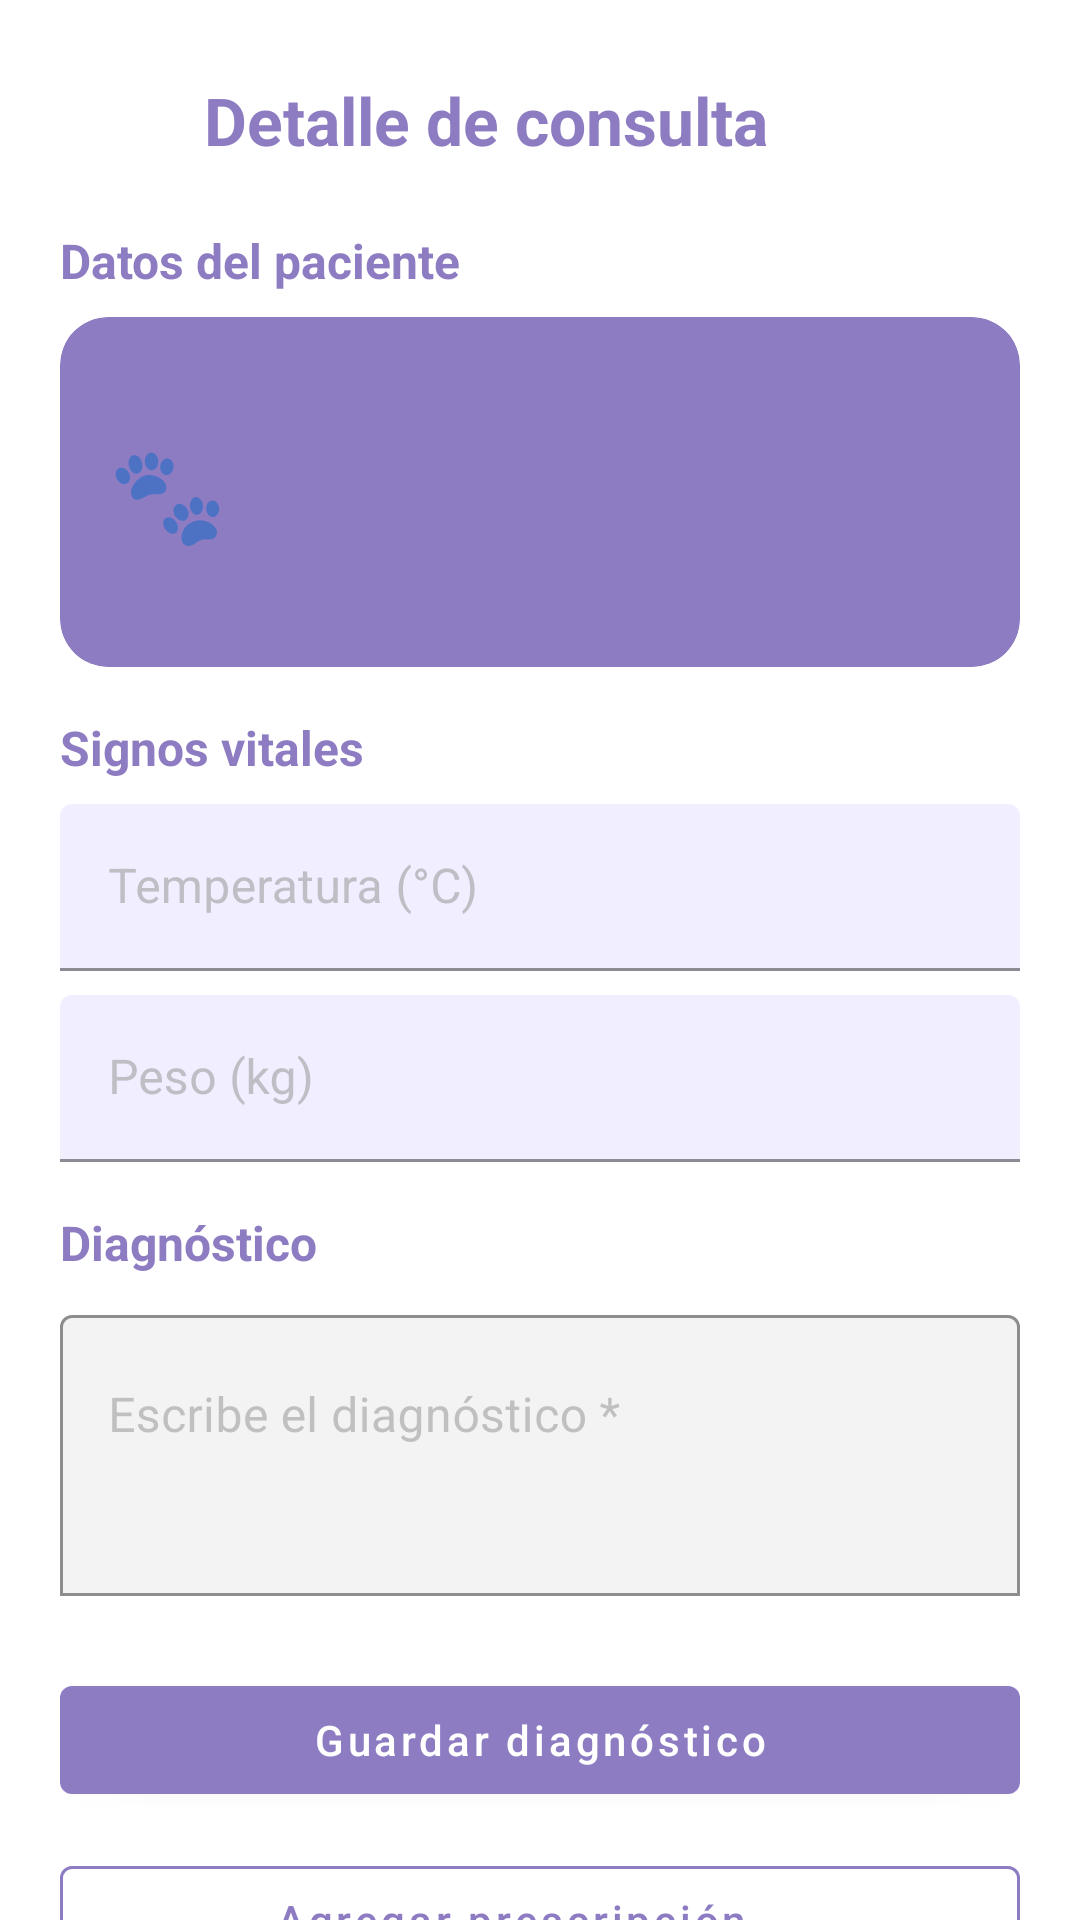

Here is an Android app screen rendered from its layout file. Give the layout XML and the strings, colors and styles it references.
<!-- AndroidManifest.xml: application theme Theme.VetApp -->
<!-- res/layout/activity_detalle_cita_vet.xml -->
<?xml version="1.0" encoding="utf-8"?>
<androidx.core.widget.NestedScrollView
    xmlns:android="http://schemas.android.com/apk/res/android"
    xmlns:app="http://schemas.android.com/apk/res-auto"
    android:layout_width="match_parent"
    android:layout_height="match_parent"
    android:background="@android:color/white"
    android:fitsSystemWindows="true">

    <LinearLayout
        android:layout_width="match_parent"
        android:layout_height="wrap_content"
        android:orientation="vertical"
        android:padding="20dp">

        
        <LinearLayout
            android:layout_width="match_parent"
            android:layout_height="wrap_content"
            android:orientation="horizontal"
            android:gravity="center_vertical"
            android:layout_marginBottom="8dp">

            <ImageButton
                android:id="@+id/btnBackDetCita"
                android:layout_width="40dp"
                android:layout_height="40dp"
                android:background="?attr/selectableItemBackgroundBorderless"
                android:src="@drawable/ic_logout"
                app:tint="@color/morado"
                android:contentDescription="Regresar"/>

            <TextView
                android:layout_width="0dp"
                android:layout_height="wrap_content"
                android:layout_weight="1"
                android:text="Detalle de consulta"
                android:textSize="22sp"
                android:textStyle="bold"
                android:textColor="@color/morado"
                android:paddingStart="8dp"/>
        </LinearLayout>

        
        <TextView
            android:id="@+id/tvDetCitaEstado"
            android:layout_width="wrap_content"
            android:layout_height="wrap_content"
            android:text="Pendiente"
            android:visibility="gone"/>

        
        <TextView
            android:text="Datos del paciente"
            android:textSize="16sp"
            android:textStyle="bold"
            android:textColor="@color/morado"
            android:layout_marginTop="8dp"
            android:layout_marginBottom="8dp"
            android:layout_width="wrap_content"
            android:layout_height="wrap_content"/>

        <com.google.android.material.card.MaterialCardView
            android:layout_width="match_parent"
            android:layout_height="wrap_content"
            android:layout_marginBottom="16dp"
            app:cardCornerRadius="16dp"
            app:cardBackgroundColor="@color/morado"
            app:cardElevation="0dp">

            <LinearLayout
                android:layout_width="match_parent"
                android:layout_height="wrap_content"
                android:orientation="horizontal"
                android:padding="16dp"
                android:gravity="center_vertical">

                <TextView
                    android:text="🐾"
                    android:textSize="32sp"
                    android:layout_marginEnd="16dp"
                    android:layout_width="wrap_content"
                    android:layout_height="wrap_content"/>

                <LinearLayout
                    android:layout_width="0dp"
                    android:layout_height="wrap_content"
                    android:layout_weight="1"
                    android:orientation="vertical">

                    <TextView
                        android:id="@+id/tvDetCitaNombre"
                        android:layout_width="wrap_content"
                        android:layout_height="wrap_content"
                        android:textSize="16sp"
                        android:textStyle="bold"
                        android:textColor="#FFFFFF"/>

                    <TextView
                        android:id="@+id/tvDetCitaEdad"
                        android:layout_width="wrap_content"
                        android:layout_height="wrap_content"
                        android:textSize="14sp"
                        android:textColor="#EEEEEE"
                        android:paddingTop="2dp"/>

                    <TextView
                        android:id="@+id/tvDetCitaEspecie"
                        android:layout_width="wrap_content"
                        android:layout_height="wrap_content"
                        android:textSize="14sp"
                        android:textColor="#EEEEEE"
                        android:paddingTop="2dp"/>

                    <TextView
                        android:id="@+id/tvDetCitaRaza"
                        android:layout_width="wrap_content"
                        android:layout_height="wrap_content"
                        android:textSize="14sp"
                        android:textColor="#EEEEEE"
                        android:paddingTop="2dp"/>
                </LinearLayout>
            </LinearLayout>
        </com.google.android.material.card.MaterialCardView>

        
        <TextView
            android:text="Signos vitales"
            android:textSize="16sp"
            android:textStyle="bold"
            android:textColor="@color/morado"
            android:layout_marginBottom="8dp"
            android:layout_width="wrap_content"
            android:layout_height="wrap_content"/>

        <com.google.android.material.textfield.TextInputLayout
            android:layout_width="match_parent"
            android:layout_height="wrap_content"
            android:hint="Temperatura (°C)"
            app:boxBackgroundMode="filled"
            app:boxBackgroundColor="#F0EEFF"
            app:boxStrokeColor="@color/morado"
            app:hintTextColor="@color/morado"
            android:layout_marginBottom="8dp">
            <com.google.android.material.textfield.TextInputEditText
                android:id="@+id/etDetTemp"
                android:layout_width="match_parent"
                android:layout_height="wrap_content"
                android:inputType="numberDecimal"
                android:textColor="@color/morado"/>
        </com.google.android.material.textfield.TextInputLayout>

        <com.google.android.material.textfield.TextInputLayout
            android:layout_width="match_parent"
            android:layout_height="wrap_content"
            android:hint="Peso (kg)"
            app:boxBackgroundMode="filled"
            app:boxBackgroundColor="#F0EEFF"
            app:boxStrokeColor="@color/morado"
            app:hintTextColor="@color/morado"
            android:layout_marginBottom="16dp">
            <com.google.android.material.textfield.TextInputEditText
                android:id="@+id/etDetPeso"
                android:layout_width="match_parent"
                android:layout_height="wrap_content"
                android:inputType="numberDecimal"
                android:textColor="@color/morado"/>
        </com.google.android.material.textfield.TextInputLayout>

        
        <TextView
            android:text="Diagnóstico"
            android:textSize="16sp"
            android:textStyle="bold"
            android:textColor="@color/morado"
            android:layout_marginBottom="8dp"
            android:layout_width="wrap_content"
            android:layout_height="wrap_content"/>

        <com.google.android.material.textfield.TextInputLayout
            android:layout_width="match_parent"
            android:layout_height="wrap_content"
            android:hint="Escribe el diagnóstico *"
            app:boxBackgroundMode="outline"
            app:boxStrokeColor="@color/morado"
            app:hintTextColor="@color/morado"
            android:layout_marginBottom="24dp">
            <com.google.android.material.textfield.TextInputEditText
                android:id="@+id/etDetDiagnostico"
                android:layout_width="match_parent"
                android:layout_height="wrap_content"
                android:minLines="3"
                android:gravity="top"
                android:inputType="textMultiLine"/>
        </com.google.android.material.textfield.TextInputLayout>

        
        <com.google.android.material.button.MaterialButton
            android:id="@+id/btnGuardarDetCita"
            android:layout_width="match_parent"
            android:layout_height="wrap_content"
            android:text="Guardar diagnóstico"
            android:textAllCaps="false"
            app:backgroundTint="@color/morado"
            android:layout_marginBottom="12dp"/>

        
        <com.google.android.material.button.MaterialButton
            android:id="@+id/btnIrPrescripcionDet"
            android:layout_width="match_parent"
            android:layout_height="wrap_content"
            android:text="Agregar prescripción →"
            android:textAllCaps="false"
            style="@style/Widget.MaterialComponents.Button.OutlinedButton"
            app:strokeColor="@color/morado"
            app:strokeWidth="1dp"/>

    </LinearLayout>
</androidx.core.widget.NestedScrollView>
<!-- resources referenced by this layout -->
<resources>
  <color name="morado">#8E7CC3</color>
  <style name="Theme.VetApp" parent="Theme.MaterialComponents.DayNight.NoActionBar">
  
          
          <item name="colorPrimary">@color/morado</item>
          <item name="colorPrimaryVariant">@color/morado</item>
          <item name="colorOnPrimary">@color/white</item>
  
          <item name="colorOnSurface">#9E9E9E</item>
          <item name="placeholderTextColor">#9E9E9E</item>
  
          
          <item name="android:windowBackground">@color/white</item>
  
      </style>
  <color name="white">#FFFFFFFF</color>
</resources>
